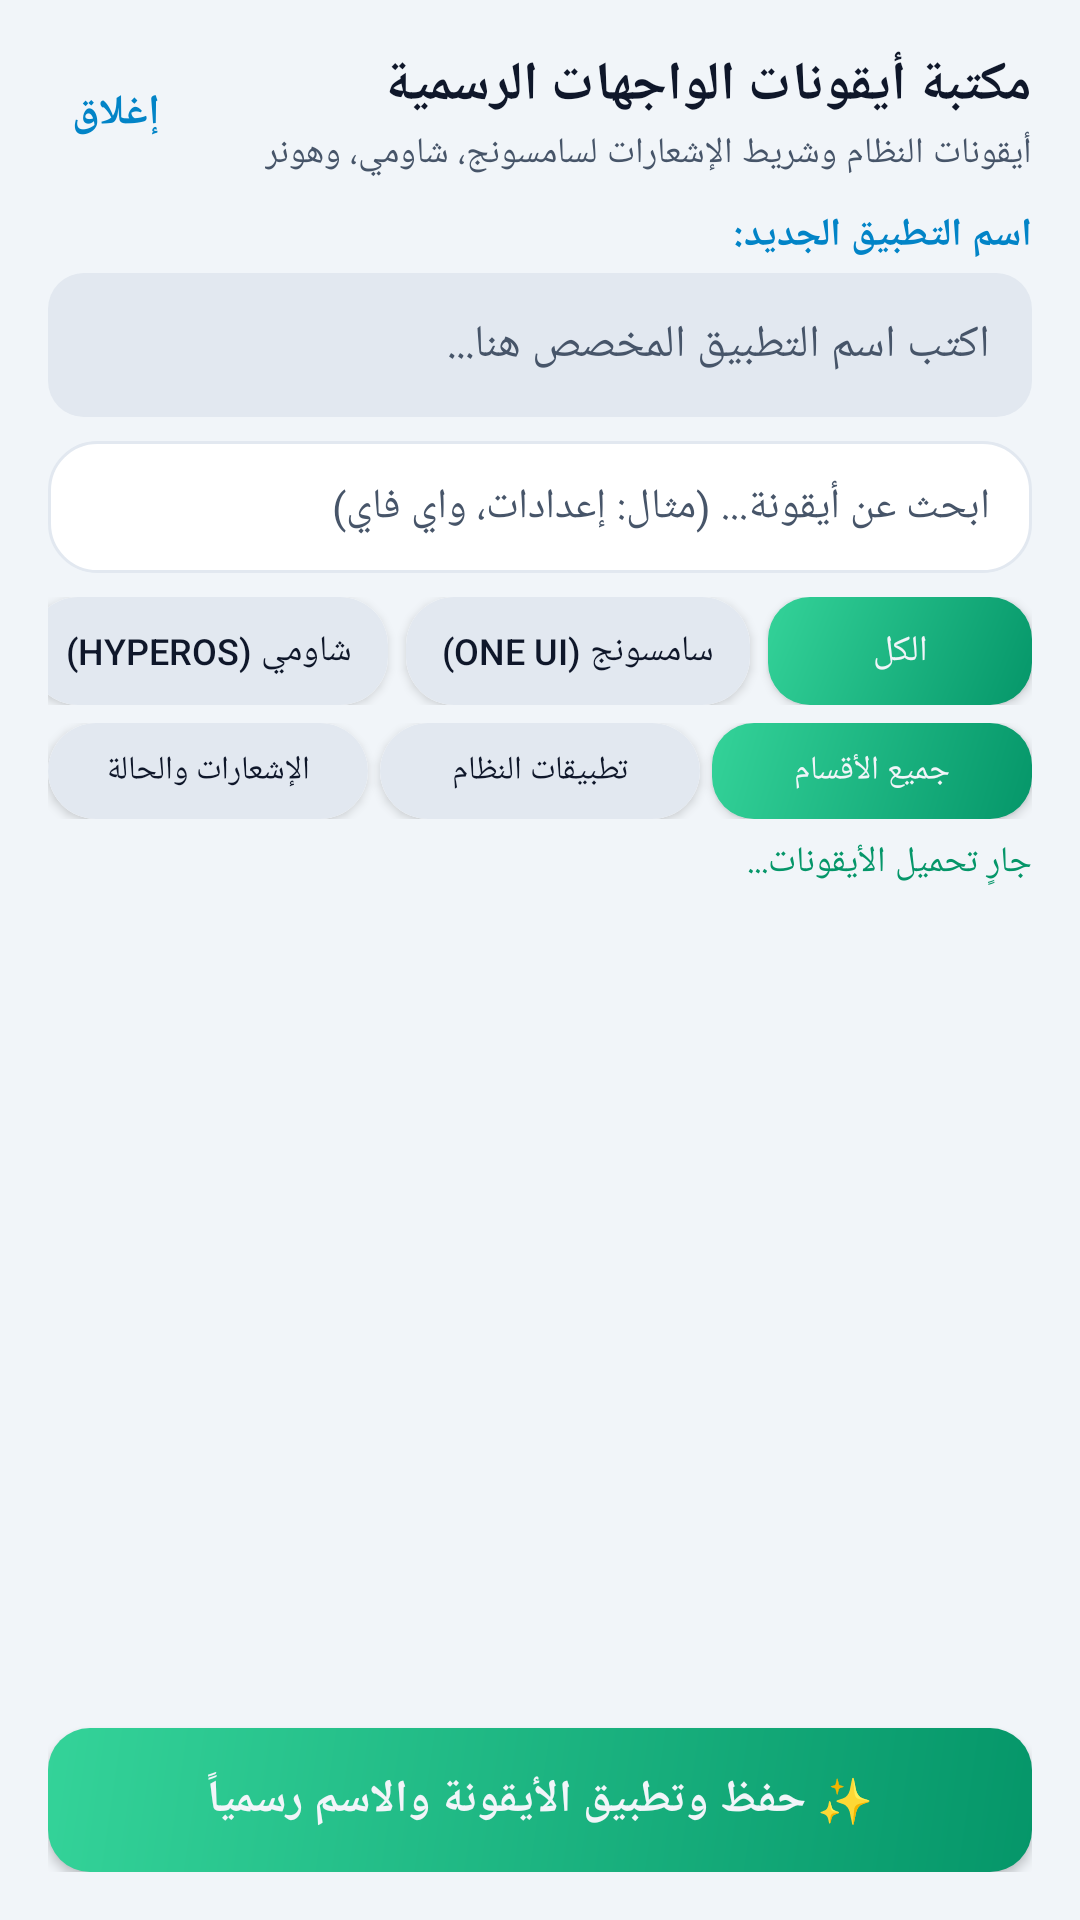

Write the Android layout XML for this screen, with the resource values it uses.
<!-- AndroidManifest.xml: application theme Theme.OBD2 -->
<!-- res/layout/dialog_oem_icon_library.xml -->
<?xml version="1.0" encoding="utf-8"?>
<LinearLayout
    xmlns:android="http://schemas.android.com/apk/res/android"
    android:orientation="vertical"
    android:background="@color/bg"
    android:paddingTop="16dp"
    android:paddingBottom="16dp"
    android:fitsSystemWindows="true"
    android:layout_width="match_parent"
    android:layout_height="match_parent"
    android:paddingStart="16dp"
    android:paddingEnd="16dp"
    android:layoutDirection="rtl">

    
    <LinearLayout
        android:gravity="center_vertical"
        android:orientation="horizontal"
        android:layout_width="match_parent"
        android:layout_height="wrap_content">
        <LinearLayout
            android:orientation="vertical"
            android:layout_width="0dp"
            android:layout_height="wrap_content"
            android:layout_weight="1">
            <TextView
                android:textSize="18sp"
                android:textStyle="bold"
                android:textColor="@color/text"
                android:layout_width="wrap_content"
                android:layout_height="wrap_content"
                android:text="مكتبة أيقونات الواجهات الرسمية" />
            <TextView
                android:textSize="12sp"
                android:textColor="@color/text_muted"
                android:id="@+id/tvIconLibrarySubtitle"
                android:layout_width="wrap_content"
                android:layout_height="wrap_content"
                android:layout_marginTop="2dp"
                android:text="أيقونات النظام وشريط الإشعارات لسامسونج، شاومي، وهونر" />
        </LinearLayout>
        <TextView
            android:textSize="14sp"
            android:textStyle="bold"
            android:textColor="@color/accent"
            android:id="@+id/btnCloseLibrary"
            android:background="?attr/selectableItemBackgroundBorderless"
            android:padding="8dp"
            android:layout_width="wrap_content"
            android:layout_height="wrap_content"
            android:text="@string/close" />
    </LinearLayout>

    
    <TextView
        android:textSize="13sp"
        android:textStyle="bold"
        android:textColor="@color/accent"
        android:layout_width="match_parent"
        android:layout_height="wrap_content"
        android:layout_marginTop="10dp"
        android:text="اسم التطبيق الجديد:" />
    <EditText
        android:textSize="15sp"
        android:textColor="@color/text"
        android:textColorHint="@color/text_muted"
        android:id="@+id/etNewAppName"
        android:background="@drawable/bg_field"
        android:layout_width="match_parent"
        android:layout_height="48dp"
        android:layout_marginTop="4dp"
        android:hint="اكتب اسم التطبيق المخصص هنا..."
        android:inputType="text"
        android:paddingStart="14dp"
        android:paddingEnd="14dp"
        android:importantForAutofill="no" />

    
    <EditText
        android:textSize="14sp"
        android:textColor="@color/text"
        android:textColorHint="@color/text_muted"
        android:id="@+id/etSearchIcon"
        android:background="@drawable/bg_search_bar"
        android:layout_width="match_parent"
        android:layout_height="44dp"
        android:layout_marginTop="8dp"
        android:hint="ابحث عن أيقونة... (مثال: إعدادات، واي فاي)"
        android:inputType="text"
        android:paddingStart="14dp"
        android:paddingEnd="14dp"
        android:importantForAutofill="no" />

    
    <HorizontalScrollView
        android:scrollbars="none"
        android:layout_width="match_parent"
        android:layout_height="wrap_content"
        android:layout_marginTop="8dp">
        <LinearLayout
            android:orientation="horizontal"
            android:layout_width="wrap_content"
            android:layout_height="wrap_content">
            <Button
                android:textSize="12sp"
                android:textColor="@color/bg"
                android:id="@+id/btnFilterAllBrand"
                android:background="@drawable/bg_primary_button"
                android:layout_width="wrap_content"
                android:layout_height="36dp"
                android:text="الكل"
                android:paddingStart="12dp"
                android:paddingEnd="12dp"
                android:layout_marginEnd="6dp" />
            <Button
                android:textSize="12sp"
                android:textColor="@color/text"
                android:id="@+id/btnFilterSamsung"
                android:background="@drawable/bg_key"
                android:layout_width="wrap_content"
                android:layout_height="36dp"
                android:text="سامسونج (One UI)"
                android:paddingStart="12dp"
                android:paddingEnd="12dp"
                android:layout_marginEnd="6dp" />
            <Button
                android:textSize="12sp"
                android:textColor="@color/text"
                android:id="@+id/btnFilterXiaomi"
                android:background="@drawable/bg_key"
                android:layout_width="wrap_content"
                android:layout_height="36dp"
                android:text="شاومي (HyperOS)"
                android:paddingStart="12dp"
                android:paddingEnd="12dp"
                android:layout_marginEnd="6dp" />
            <Button
                android:textSize="12sp"
                android:textColor="@color/text"
                android:id="@+id/btnFilterHonor"
                android:background="@drawable/bg_key"
                android:layout_width="wrap_content"
                android:layout_height="36dp"
                android:text="هونر (MagicOS)"
                android:paddingStart="12dp"
                android:paddingEnd="12dp" />
        </LinearLayout>
    </HorizontalScrollView>

    
    <LinearLayout
        android:orientation="horizontal"
        android:layout_width="match_parent"
        android:layout_height="wrap_content"
        android:layout_marginTop="6dp">
        <Button
            android:textSize="11sp"
            android:textColor="@color/bg"
            android:id="@+id/btnFilterAllCat"
            android:background="@drawable/bg_primary_button"
            android:layout_width="0dp"
            android:layout_height="32dp"
            android:text="جميع الأقسام"
            android:layout_weight="1"
            android:layout_marginEnd="4dp" />
        <Button
            android:textSize="11sp"
            android:textColor="@color/text"
            android:id="@+id/btnFilterApps"
            android:background="@drawable/bg_key"
            android:layout_width="0dp"
            android:layout_height="32dp"
            android:text="تطبيقات النظام"
            android:layout_weight="1"
            android:layout_marginEnd="4dp" />
        <Button
            android:textSize="11sp"
            android:textColor="@color/text"
            android:id="@+id/btnFilterStatus"
            android:background="@drawable/bg_key"
            android:layout_width="0dp"
            android:layout_height="32dp"
            android:text="الإشعارات والحالة"
            android:layout_weight="1" />
    </LinearLayout>

    
    <TextView
        android:textSize="12sp"
        android:textColor="@color/primary"
        android:id="@+id/tvIconCount"
        android:layout_width="match_parent"
        android:layout_height="wrap_content"
        android:layout_marginTop="6dp"
        android:text="جارٍ تحميل الأيقونات..." />

    
    <androidx.recyclerview.widget.RecyclerView
        android:id="@+id/rvOemIcons"
        android:scrollbars="vertical"
        android:layout_width="match_parent"
        android:layout_height="0dp"
        android:layout_marginTop="6dp"
        android:layout_weight="1" />

    
    <Button
        android:textSize="15sp"
        android:textStyle="bold"
        android:textColor="@color/bg"
        android:id="@+id/btnSaveAndApply"
        android:background="@drawable/bg_primary_button"
        android:layout_width="match_parent"
        android:layout_height="48dp"
        android:layout_marginTop="10dp"
        android:text="✨ حفظ وتطبيق الأيقونة والاسم رسمياً"
        android:textAllCaps="false" />

</LinearLayout>
<!-- resources referenced by this layout -->
<resources>
  <color name="accent">#0284C7</color>
  <color name="bg">#F1F5F9</color>
  <color name="primary">#059669</color>
  <color name="text">#0F172A</color>
  <color name="text_muted">#475569</color>
  <!-- drawable bg_field (drawable) -->
  <?xml version="1.0" encoding="utf-8"?>
  <shape
      xmlns:android="http://schemas.android.com/apk/res/android"
      android:shape="rectangle">
      <solid android:color="@color/surface_alt" />
      <corners android:radius="12dp" />
  </shape>
  <!-- drawable bg_key (drawable) -->
  <?xml version="1.0" encoding="utf-8"?>
  <ripple
      xmlns:android="http://schemas.android.com/apk/res/android"
      android:color="#33FFFFFF">
      <item android:id="@android:id/empty">
          <shape android:shape="rectangle">
              <solid android:color="#FFFFFF" />
              <corners android:radius="16dp" />
          </shape>
      </item>
      <item>
          <shape android:shape="rectangle">
              <solid android:color="@color/surface_alt" />
              <corners android:radius="16dp" />
          </shape>
      </item>
  </ripple>
  <!-- drawable bg_primary_button (drawable) -->
  <?xml version="1.0" encoding="utf-8"?>
  <shape
      xmlns:android="http://schemas.android.com/apk/res/android"
      android:shape="rectangle">
      <gradient
          android:startColor="#059669"
          android:endColor="#34D399"
          android:angle="135" />
      <corners android:radius="14dp" />
  </shape>
  <!-- drawable bg_search_bar (drawable) -->
  <?xml version="1.0" encoding="utf-8"?>
  <shape
      xmlns:android="http://schemas.android.com/apk/res/android"
      android:shape="rectangle">
      <solid android:color="@color/surface" />
      <corners android:radius="16dp" />
      <stroke
          android:width="1dp"
          android:color="@color/surface_alt" />
  </shape>
  <string name="close">إغلاق</string>
  <style name="Theme.OBD2" parent="Theme.AppCompat.DayNight.NoActionBar">
          <item name="colorPrimary">@color/primary</item>
          <item name="colorPrimaryDark">@color/bg</item>
          <item name="colorAccent">@color/accent</item>
          <item name="android:windowBackground">@color/bg</item>
          <item name="android:statusBarColor">@color/bg</item>
          <item name="android:navigationBarColor">@color/bg</item>
          <item name="android:textColorPrimary">@color/text</item>
          <item name="android:textColorSecondary">@color/text_muted</item>
      </style>
  <color name="surface_alt">#E2E8F0</color>
  <color name="surface">#FFFFFF</color>
</resources>
